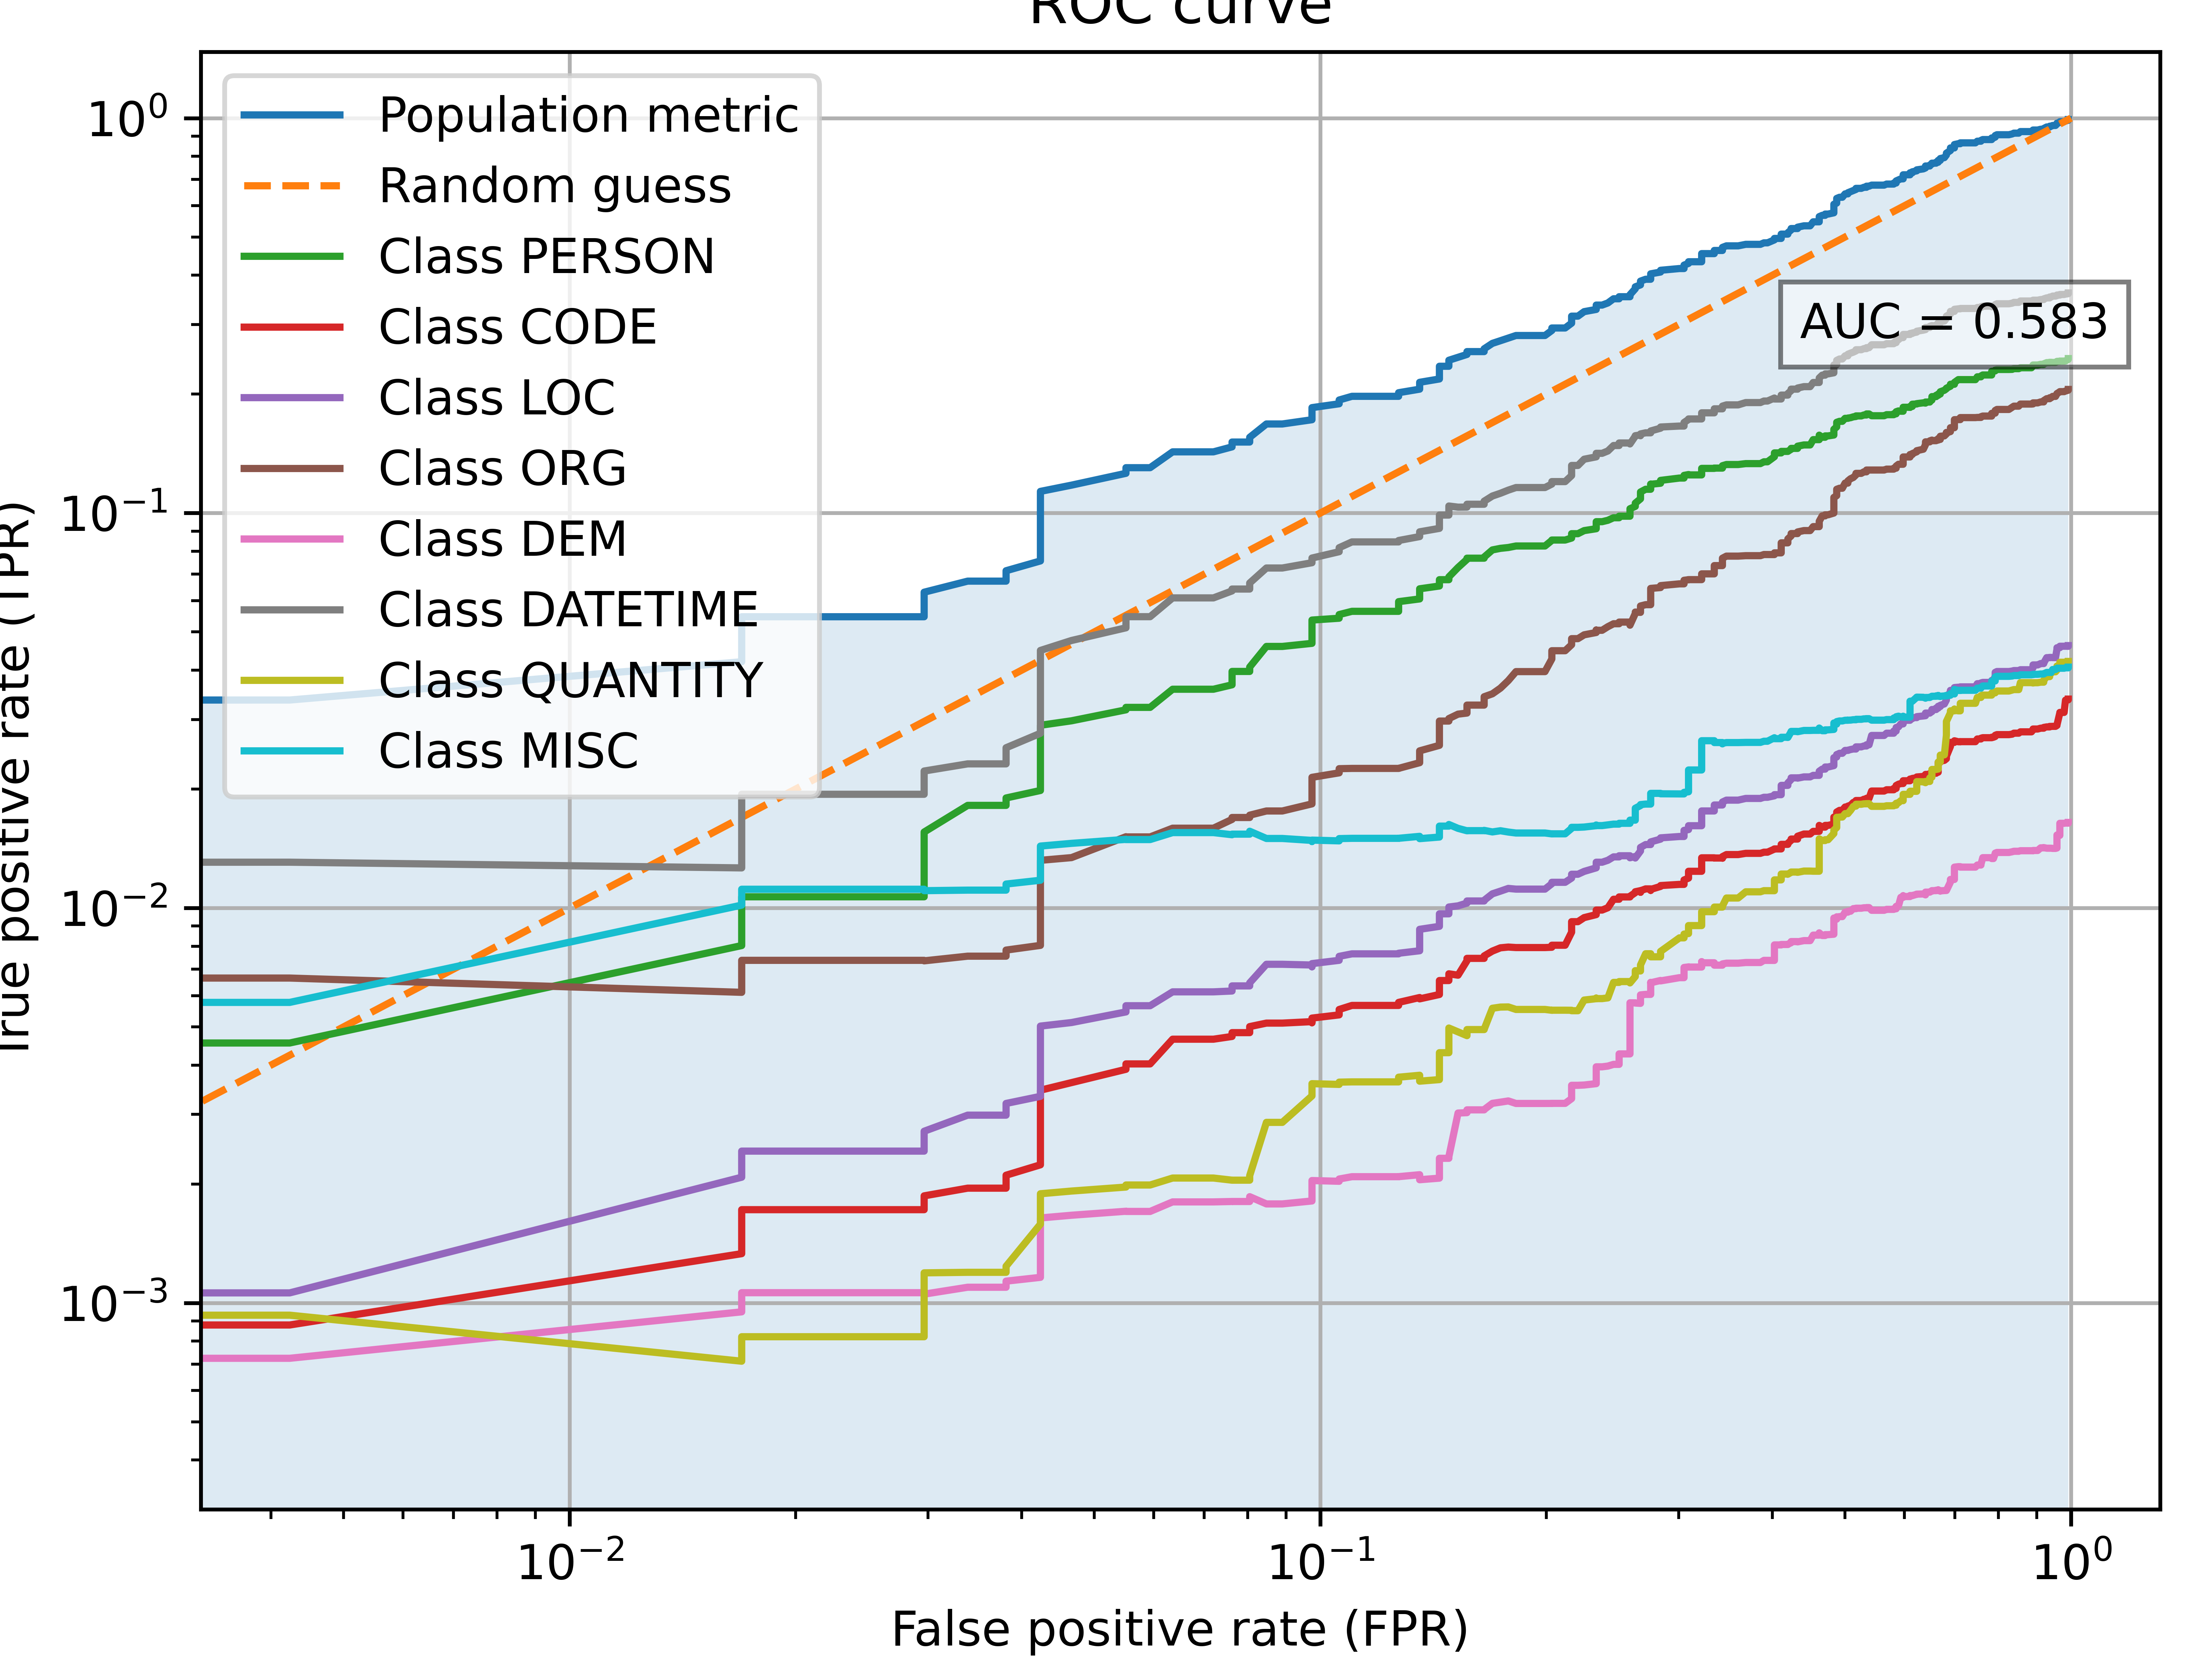

Source data for this figure (header and first rows):
fpr, tpr, PERSON_ratio, CODE_ratio, LOC_ratio, ORG_ratio, DEM_ratio, DATETIME_ratio, QUANTITY_ratio, MISC_ratio
0.9915, 0.9916, 0.2461, 0.03379, 0.04616, 0.2055, 0.01646, 0.3608, 0.04209, 0.04072
0.9915, 0.9916, 0.2461, 0.03379, 0.04616, 0.2055, 0.01646, 0.3608, 0.04209, 0.04072
0.9915, 0.9916, 0.2461, 0.03379, 0.04616, 0.2055, 0.01646, 0.3608, 0.04209, 0.04072
0.9915, 0.9874, 0.245, 0.03366, 0.04597, 0.2047, 0.0164, 0.3593, 0.04192, 0.04055
0.9915, 0.9874, 0.245, 0.03366, 0.04597, 0.2047, 0.0164, 0.3593, 0.04192, 0.04055
0.9915, 0.9874, 0.245, 0.03366, 0.04597, 0.2047, 0.0164, 0.3593, 0.04192, 0.04055
0.9915, 0.9874, 0.245, 0.03366, 0.04597, 0.2047, 0.0164, 0.3593, 0.04192, 0.04055
0.9915, 0.9874, 0.245, 0.03366, 0.04597, 0.2047, 0.0164, 0.3593, 0.04192, 0.04055
0.9915, 0.9874, 0.245, 0.03366, 0.04597, 0.2047, 0.0164, 0.3593, 0.04192, 0.04055
0.9831, 0.9832, 0.2427, 0.03359, 0.046, 0.2037, 0.0164, 0.3583, 0.04194, 0.04057
0.9831, 0.9832, 0.2427, 0.03359, 0.046, 0.2037, 0.0164, 0.3583, 0.04194, 0.04057
0.9831, 0.9832, 0.2427, 0.03359, 0.046, 0.2037, 0.0164, 0.3583, 0.04194, 0.04057
0.9788, 0.979, 0.2425, 0.03127, 0.04599, 0.2029, 0.01638, 0.3575, 0.04189, 0.04046
0.9788, 0.979, 0.2425, 0.03127, 0.04599, 0.2029, 0.01638, 0.3575, 0.04189, 0.04046
0.9746, 0.979, 0.2425, 0.03127, 0.04599, 0.2029, 0.01638, 0.3575, 0.04189, 0.04046
0.9746, 0.979, 0.2425, 0.03127, 0.04599, 0.2029, 0.01638, 0.3575, 0.04189, 0.04046
0.9746, 0.979, 0.2425, 0.03127, 0.04599, 0.2029, 0.01638, 0.3575, 0.04189, 0.04046
0.9703, 0.979, 0.2425, 0.03127, 0.04599, 0.2029, 0.01638, 0.3575, 0.04189, 0.04046
0.9703, 0.979, 0.2425, 0.03127, 0.04599, 0.2029, 0.01638, 0.3575, 0.04189, 0.04046
0.9703, 0.979, 0.2425, 0.03127, 0.04599, 0.2029, 0.01638, 0.3575, 0.04189, 0.04046
0.9703, 0.979, 0.2425, 0.03127, 0.04599, 0.2029, 0.01638, 0.3575, 0.04189, 0.04046
0.9703, 0.979, 0.2425, 0.03127, 0.04599, 0.2029, 0.01638, 0.3575, 0.04189, 0.04046
0.9703, 0.979, 0.2425, 0.03127, 0.04599, 0.2029, 0.01638, 0.3575, 0.04189, 0.04046
0.9703, 0.979, 0.2425, 0.03127, 0.04599, 0.2029, 0.01638, 0.3575, 0.04189, 0.04046
0.9703, 0.979, 0.2425, 0.03127, 0.04599, 0.2029, 0.01638, 0.3575, 0.04189, 0.04046
0.9661, 0.979, 0.2425, 0.03127, 0.04599, 0.2029, 0.01638, 0.3575, 0.04189, 0.04046
0.9661, 0.979, 0.2425, 0.03127, 0.04599, 0.2029, 0.01638, 0.3575, 0.04189, 0.04046
0.9661, 0.979, 0.2425, 0.03127, 0.04599, 0.2029, 0.01638, 0.3575, 0.04189, 0.04046
0.9661, 0.9748, 0.2423, 0.03119, 0.04562, 0.2027, 0.01527, 0.3564, 0.04095, 0.04046
0.9661, 0.9748, 0.2423, 0.03119, 0.04562, 0.2027, 0.01527, 0.3564, 0.04095, 0.04046
0.9661, 0.9748, 0.2423, 0.03119, 0.04562, 0.2027, 0.01527, 0.3564, 0.04095, 0.04046
0.9576, 0.9706, 0.2421, 0.02906, 0.04559, 0.2007, 0.0153, 0.3564, 0.04097, 0.04046
0.9576, 0.9706, 0.2421, 0.02906, 0.04559, 0.2007, 0.0153, 0.3564, 0.04097, 0.04046
0.9576, 0.9706, 0.2421, 0.02906, 0.04559, 0.2007, 0.0153, 0.3564, 0.04097, 0.04046
0.9576, 0.9706, 0.2421, 0.02906, 0.04559, 0.2007, 0.0153, 0.3564, 0.04097, 0.04046
0.9576, 0.9706, 0.2421, 0.02906, 0.04559, 0.2007, 0.0153, 0.3564, 0.04097, 0.04046
0.9576, 0.9706, 0.2421, 0.02906, 0.04559, 0.2007, 0.0153, 0.3564, 0.04097, 0.04046
0.9576, 0.9706, 0.2421, 0.02906, 0.04559, 0.2007, 0.0153, 0.3564, 0.04097, 0.04046
0.9576, 0.9706, 0.2421, 0.02906, 0.04559, 0.2007, 0.0153, 0.3564, 0.04097, 0.04046
0.9576, 0.9664, 0.2418, 0.02898, 0.04521, 0.2004, 0.01419, 0.3552, 0.04003, 0.04047
0.9576, 0.9664, 0.2418, 0.02898, 0.04521, 0.2004, 0.01419, 0.3552, 0.04003, 0.04047
0.9576, 0.9664, 0.2418, 0.02898, 0.04521, 0.2004, 0.01419, 0.3552, 0.04003, 0.04047
0.9576, 0.9664, 0.2418, 0.02898, 0.04521, 0.2004, 0.01419, 0.3552, 0.04003, 0.04047
0.9576, 0.9664, 0.2418, 0.02898, 0.04521, 0.2004, 0.01419, 0.3552, 0.04003, 0.04047
0.9576, 0.9664, 0.2418, 0.02898, 0.04521, 0.2004, 0.01419, 0.3552, 0.04003, 0.04047
0.9534, 0.958, 0.2406, 0.02883, 0.04304, 0.1974, 0.01415, 0.3542, 0.03963, 0.04015
0.9534, 0.958, 0.2406, 0.02883, 0.04304, 0.1974, 0.01415, 0.3542, 0.03963, 0.04015
0.9534, 0.958, 0.2406, 0.02883, 0.04304, 0.1974, 0.01415, 0.3542, 0.03963, 0.04015
0.9534, 0.958, 0.2406, 0.02883, 0.04304, 0.1974, 0.01415, 0.3542, 0.03963, 0.04015
0.9534, 0.958, 0.2406, 0.02883, 0.04304, 0.1974, 0.01415, 0.3542, 0.03963, 0.04015
0.9492, 0.958, 0.2406, 0.02883, 0.04304, 0.1974, 0.01415, 0.3542, 0.03963, 0.04015
0.9492, 0.958, 0.2406, 0.02883, 0.04304, 0.1974, 0.01415, 0.3542, 0.03963, 0.04015
0.9492, 0.958, 0.2406, 0.02883, 0.04304, 0.1974, 0.01415, 0.3542, 0.03963, 0.04015
0.9492, 0.958, 0.2406, 0.02883, 0.04304, 0.1974, 0.01415, 0.3542, 0.03963, 0.04015
0.9492, 0.958, 0.2406, 0.02883, 0.04304, 0.1974, 0.01415, 0.3542, 0.03963, 0.04015
0.9492, 0.958, 0.2406, 0.02883, 0.04304, 0.1974, 0.01415, 0.3542, 0.03963, 0.04015
0.9449, 0.958, 0.2406, 0.02883, 0.04304, 0.1974, 0.01415, 0.3542, 0.03963, 0.04015
0.9449, 0.958, 0.2406, 0.02883, 0.04304, 0.1974, 0.01415, 0.3542, 0.03963, 0.04015
0.9449, 0.958, 0.2406, 0.02883, 0.04304, 0.1974, 0.01415, 0.3542, 0.03963, 0.04015
0.9449, 0.958, 0.2406, 0.02883, 0.04304, 0.1974, 0.01415, 0.3542, 0.03963, 0.04015
... 940 more rows
